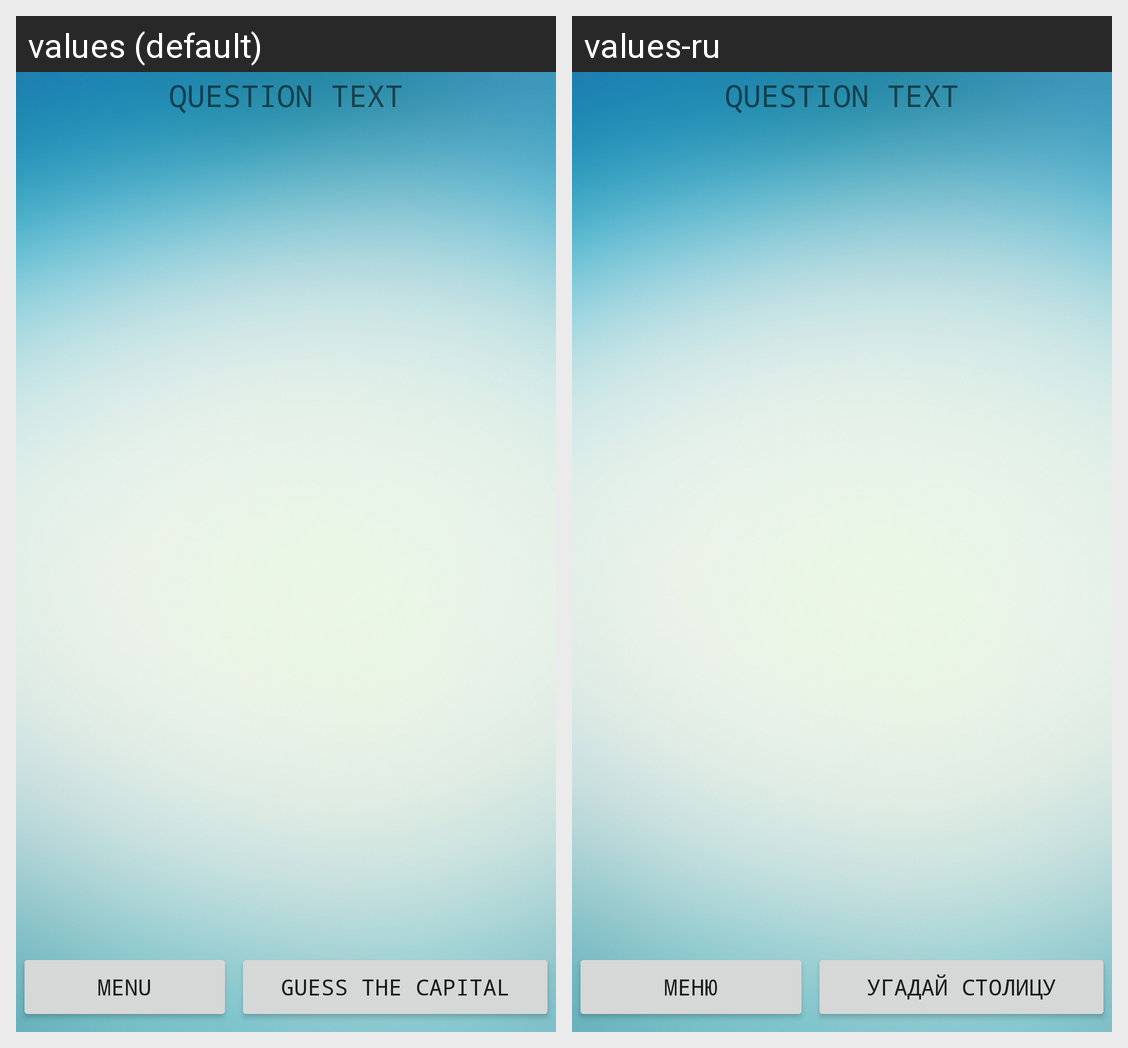

Translations of the strings shown on this Android screen, per locale in the grid:
Android screen res/layout/activity_countries.xml rendered under 2 locales, left to right: values (default), values-ru. Device: Nexus 5 (rendered at 1080×1920; each locale shown at half size, 540×960, under a caption strip naming it); theme AppTheme.
Strings drawn on this screen, with the default value and each locale's value (text and hints the layout hard-codes, and strings that could not be matched under every locale, appear in the picture but are not listed):

buttonToMenu
  values: MENU
  values-ru: Меню

buttonToMain
  values: GUESS THE CAPITAL
  values-ru: Угадай столицу
